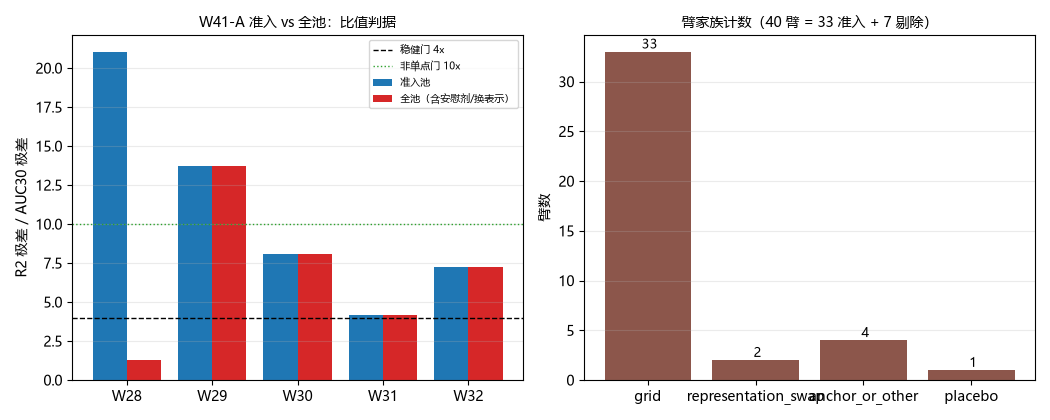

The data file committed next to this chart (first rows):
ladder, arm, family, n_repeats, admitted, reason, r2_mean, auc30_mean
W28 稠密超参阶梯, grid_fixed_deep_d3_n200_lr05, grid, 50, True, R1/R2/R3 通过, 0.5639, 0.9622
W28 稠密超参阶梯, grid_fixed_deep_d3_n400_lr05, grid, 50, True, R1/R2/R3 通过, 0.4828, 0.9573
W28 稠密超参阶梯, grid_fixed_deep_d4_n200_lr05, grid, 50, True, R1/R2/R3 通过, 0.5998, 0.9627
W28 稠密超参阶梯, grid_fixed_deep_d4_n400_lr05, grid, 50, True, R1/R2/R3 通过, 0.5768, 0.9607
W28 稠密超参阶梯, grid_fixed_frozen_d2_n200_lr05, grid, 50, True, R1/R2/R3 通过, 0.5861, 0.9586
W28 稠密超参阶梯, grid_fixed_slow_d2_n400_lr02, grid, 50, True, R1/R2/R3 通过, 0.5993, 0.9572
W28 稠密超参阶梯, lever4_morgan_frozen, representation_swap, 1, False, R3 换表示臂（morgan/fingerprint/embedding）, -0.08609, 0.4972
W28 稠密超参阶梯, lever4_morgan_retuned, representation_swap, 1, False, R3 换表示臂（morgan/fingerprint/embedding）, 0.02109, 0.7193
W28 稠密超参阶梯, lever4_physical_frozen, anchor_or_other, 50, False, R1 非本阶梯配置网格（前缀 grid_fixed_）, 0.5861, 0.9586
W28 稠密超参阶梯, lever4_physical_retuned, anchor_or_other, 50, False, R1 非本阶梯配置网格（前缀 grid_fixed_）, 0.5712, 0.9607
W28 稠密超参阶梯, lever4_physical_retuned_shuffled_target, placebo, 10, False, R2 安慰剂臂（shuffled/placebo/random_target）, -0.1036, 0.4189
W28 稠密超参阶梯, lever4_plus_response_frozen, anchor_or_other, 50, False, R1 非本阶梯配置网格（前缀 grid_fixed_）, 0.5003, 0.9414
W28 稠密超参阶梯, lever4_plus_response_retuned, anchor_or_other, 50, False, R1 非本阶梯配置网格（前缀 grid_fixed_）, 0.4557, 0.9385
W29 分箱阶梯, binning_all_three_bin256_cs10_l01, grid, 50, True, R1/R2/R3 通过, 0.5043, 0.9606
W29 分箱阶梯, binning_fine_bin128_cs08_l1, grid, 50, True, R1/R2/R3 通过, 0.6032, 0.9621
W29 分箱阶梯, binning_fine_bin256_cs08_l1, grid, 50, True, R1/R2/R3 通过, 0.603, 0.9623
W29 分箱阶梯, binning_frozen_bin64_cs08_l1, grid, 50, True, R1/R2/R3 通过, 0.5861, 0.9586
W29 分箱阶梯, binning_full_cols_bin64_cs10_l1, grid, 50, True, R1/R2/R3 通过, 0.5383, 0.9551
W29 分箱阶梯, binning_loose_lambda_bin64_cs08_l01, grid, 50, True, R1/R2/R3 通过, 0.5066, 0.9569
W30 组合/交互阶梯, combination_bin128_mcw5_d2, grid, 50, True, R1/R2/R3 通过, 0.6171, 0.9571
W30 组合/交互阶梯, combination_bin128_n400_lr02_d2, grid, 50, True, R1/R2/R3 通过, 0.612, 0.9609
W30 组合/交互阶梯, combination_d4_mcw5_bin128_l200, grid, 50, True, R1/R2/R3 通过, 0.4691, 0.9452
W30 组合/交互阶梯, combination_frozen_d2, grid, 50, True, R1/R2/R3 通过, 0.5861, 0.9586
W30 组合/交互阶梯, combination_w20_4_registered_d4, grid, 50, True, R1/R2/R3 通过, 0.6217, 0.9641
W30 组合/交互阶梯, combination_w29_bin128_d2, grid, 50, True, R1/R2/R3 通过, 0.6032, 0.9621
W31 容量交换阶梯, capacity_anch_frozen_d2, grid, 50, True, R1/R2/R3 通过, 0.5861, 0.9586
W31 容量交换阶梯, capacity_anch_w20_4_registered_d4_mcw5, grid, 50, True, R1/R2/R3 通过, 0.6217, 0.9641
W31 容量交换阶梯, capacity_anch_w30_best_d2_mcw5, grid, 50, True, R1/R2/R3 通过, 0.6171, 0.9571
W31 容量交换阶梯, capacity_bin128_mcw10_d2, grid, 50, True, R1/R2/R3 通过, 0.618, 0.9555
W31 容量交换阶梯, capacity_bin128_mcw7_d2, grid, 50, True, R1/R2/R3 通过, 0.6177, 0.9577
W31 容量交换阶梯, capacity_bin128_mcw7_d4, grid, 50, True, R1/R2/R3 通过, 0.6224, 0.9642
W32 正则化阶梯, regularization_anch_frozen_d2, grid, 50, True, R1/R2/R3 通过, 0.5861, 0.9586
W32 正则化阶梯, regularization_anch_w20_4_registered_d4_…, grid, 50, True, R1/R2/R3 通过, 0.6217, 0.9641
W32 正则化阶梯, regularization_anch_w31_fixed_bin128_mcw…, grid, 50, True, R1/R2/R3 通过, 0.6224, 0.9642
W32 正则化阶梯, regularization_cs09_d4_mcw5_bin128, grid, 50, True, R1/R2/R3 通过, 0.6161, 0.9624
W32 正则化阶梯, regularization_cs10_d4_mcw5_bin128, grid, 50, True, R1/R2/R3 通过, 0.6049, 0.9598
W32 正则化阶梯, regularization_ss06_d4_mcw5_bin128, grid, 50, True, R1/R2/R3 通过, 0.6255, 0.9626
W32 正则化阶梯, regularization_ss07_d4_mcw5_bin128, grid, 50, True, R1/R2/R3 通过, 0.6266, 0.9636
W32 正则化阶梯, regularization_ss09_d4_mcw5_bin128, grid, 50, True, R1/R2/R3 通过, 0.6153, 0.9629
W32 正则化阶梯, regularization_ss10_d4_mcw5_bin128, grid, 50, True, R1/R2/R3 通过, 0.6177, 0.9626
